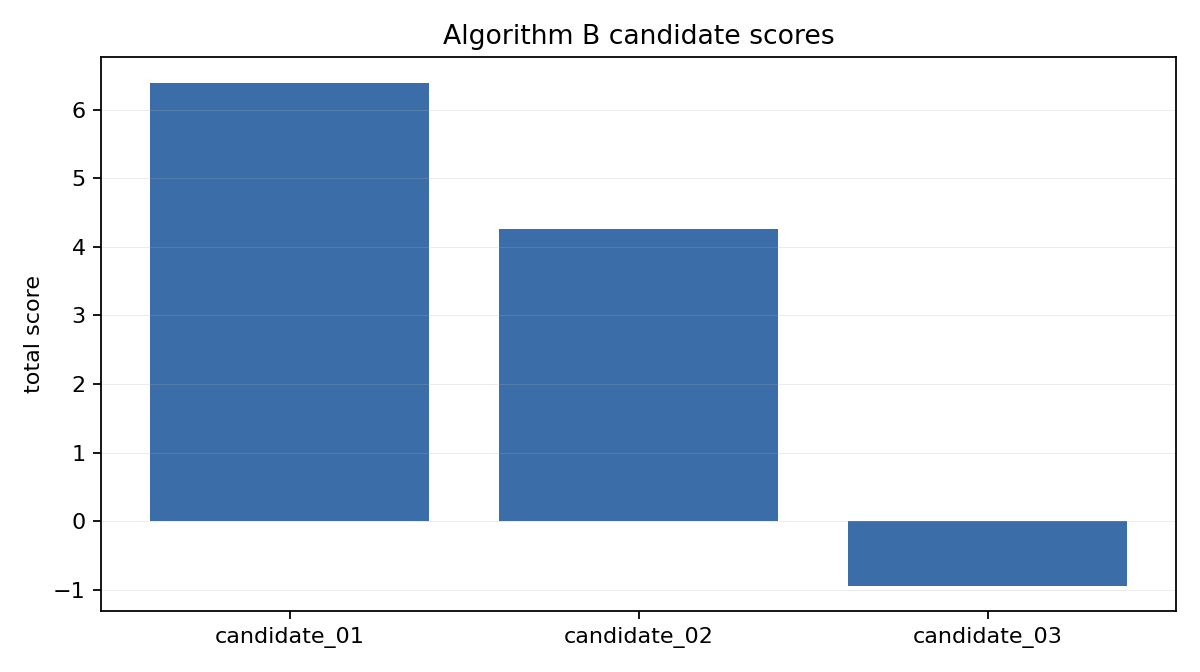

The file beside this chart, header and first rows:
candidate_id, total_score, estimated_light_gain, intervention_volume, new_shadow_penalty, protected_zone_penalty, number_of_interventions, notes
candidate_01, 6.4, 10.0, 22.5, 0.0, 0.0, 2, simplified candidate generated from Algo…
candidate_02, 4.264, 8.5, 26.48, 0.0, 0.0, 2, simplified candidate generated from Algo…
candidate_03, -0.952, 4.001, 18.48, 1.478, 0.0, 1, simplified candidate generated from Algo…
